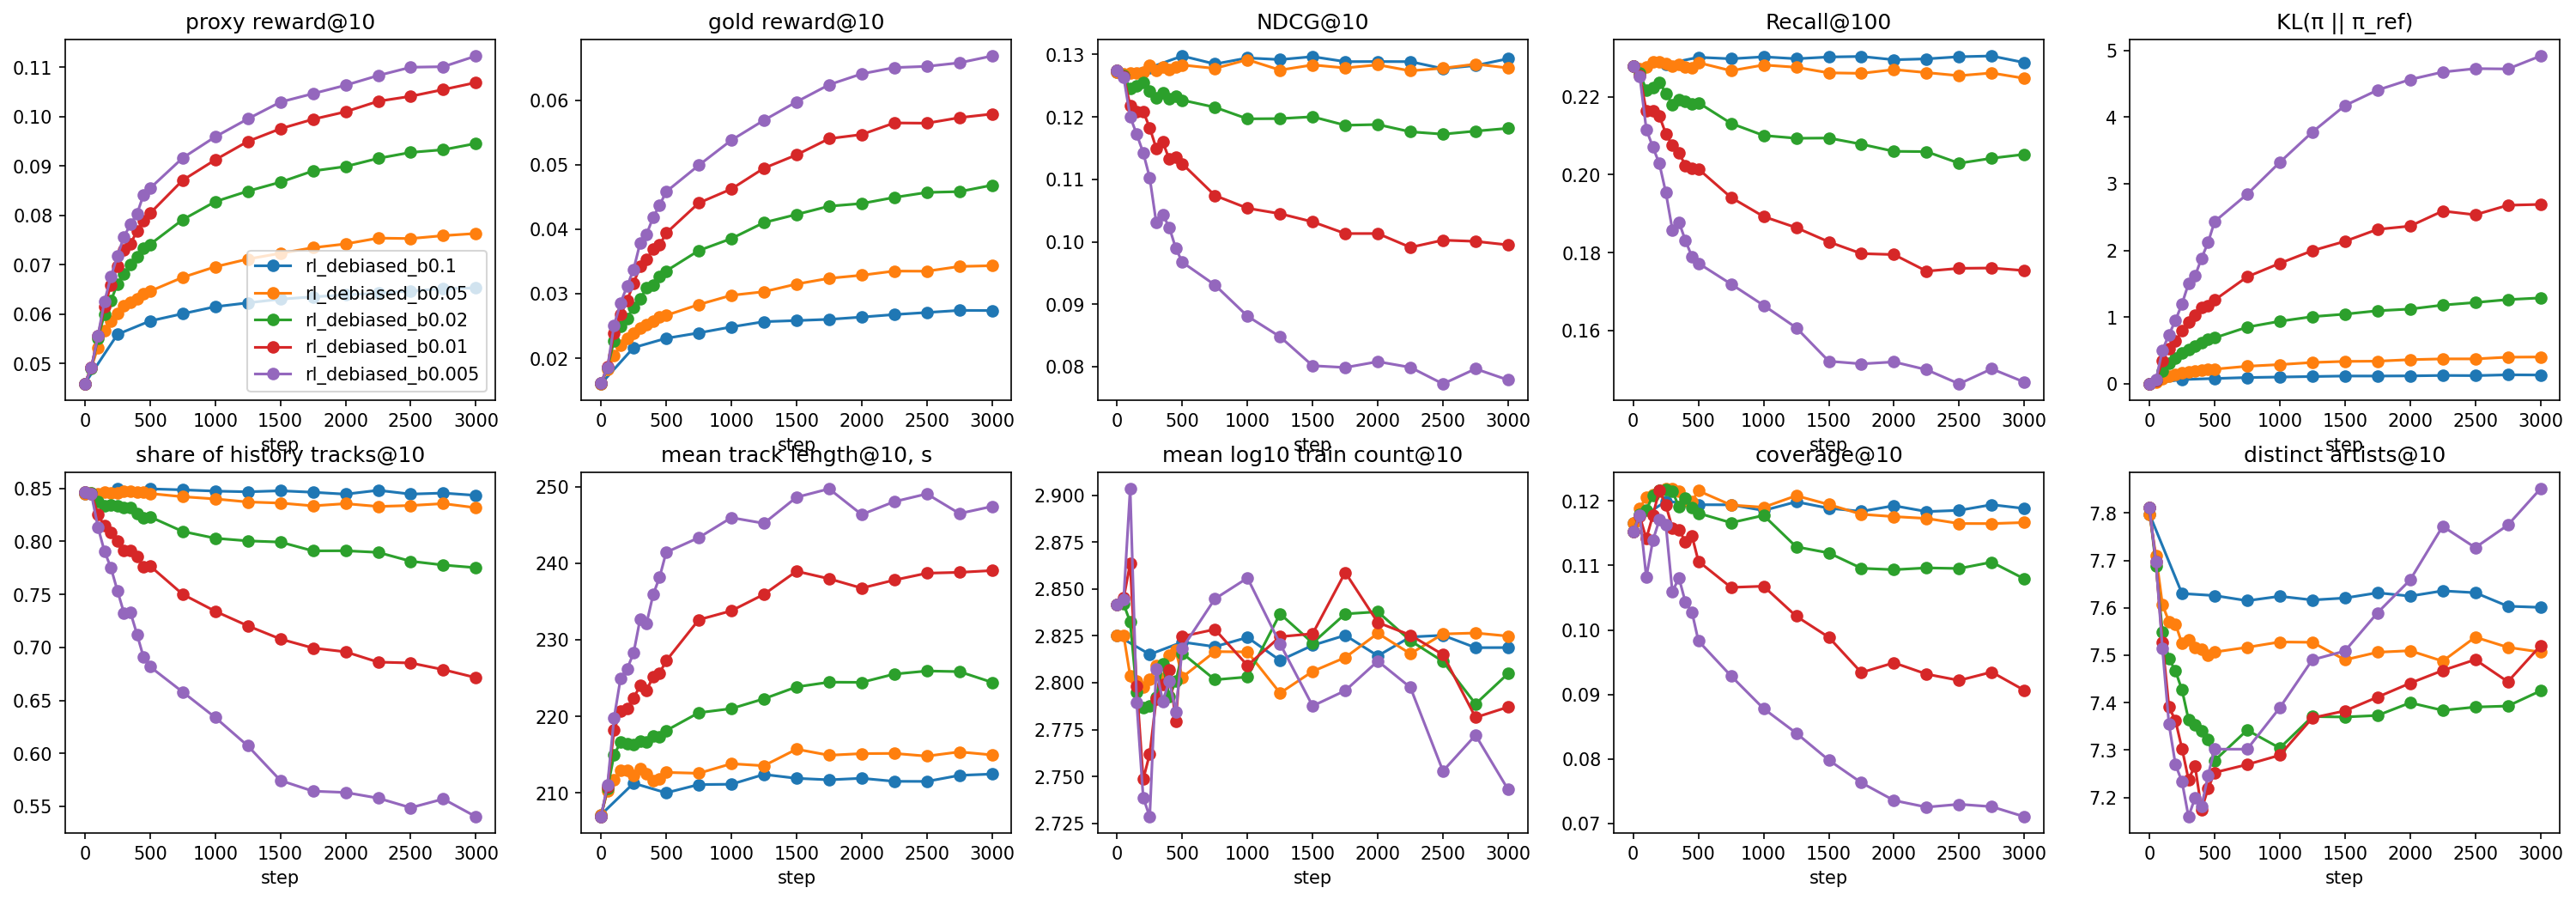

The table this chart was drawn from, first rows:
val_gold_ratio@10, time, val_kl_ref, val_length@10, val_proxy_ratio@10, val_paper_recall@100, val_paper_recall@10, val_coverage@100, val_gold_reward@10, val_recall@100, val_paper_ndcg@10, train_entropy, step, train_reward, val_paper_ndcg@100, val_ndcg@100, val_map@100, train_reward_std, val_artists@10, val_map@10, val_proxy_ratio_std@10, train_objective, train_grad_norm, train_repeat_share
0.6649, 1792749777, 0.0, 207.1, 0.6948, 0.1964, 0.05722, 0.4278, 0.01603, 0.2279, 0.1284, , 0, , 0.1498, 0.1629, 0.06702, , 7.798, 0.0765, 0.008406, , , 
0.668, 1792749849, 0.06482, 211.3, 0.7023, 0.1968, 0.05834, 0.4395, 0.02165, 0.2284, 0.129, 6.554, 250, 0.004263, 0.1496, 0.1634, 0.06743, 0.04613, 7.63, 0.07686, 0.008315, -0.04483, 0.1408, 0.2122
0.6698, 1792749926, 0.0808, 210, 0.7053, 0.1987, 0.05828, 0.4364, 0.02309, 0.2301, 0.131, 6.449, 500, 0.01397, 0.1513, 0.1655, 0.06851, 0.04575, 7.626, 0.07825, 0.008285, -0.04571, 0.1381, 0.2194
0.67, 1792750005, 0.09494, 211.1, 0.7061, 0.1983, 0.05802, 0.4392, 0.02393, 0.2298, 0.1294, 6.42, 750, 0.01609, 0.1502, 0.1646, 0.06824, 0.04549, 7.615, 0.07754, 0.008276, -0.04751, 0.1361, 0.2191
0.6708, 1792750081, 0.1026, 211.1, 0.7075, 0.1988, 0.05803, 0.4363, 0.02486, 0.2303, 0.1305, 6.396, 1000, 0.01826, 0.1507, 0.1651, 0.06843, 0.04547, 7.624, 0.07813, 0.008247, -0.04828, 0.1362, 0.2221
0.671, 1792750159, 0.1101, 212.4, 0.7076, 0.1985, 0.05831, 0.4418, 0.02567, 0.2298, 0.13, 6.398, 1250, 0.01992, 0.1504, 0.165, 0.06846, 0.04515, 7.616, 0.07783, 0.008266, -0.04849, 0.1349, 0.2215
0.6714, 1792750236, 0.1179, 211.9, 0.7086, 0.1988, 0.05778, 0.4362, 0.02584, 0.2302, 0.1307, 6.426, 1500, 0.0208, 0.1507, 0.1653, 0.06859, 0.04572, 7.621, 0.07823, 0.008247, -0.04956, 0.1369, 0.2175
0.6716, 1792750312, 0.1177, 211.7, 0.7091, 0.199, 0.05792, 0.4368, 0.02603, 0.2304, 0.1298, 6.377, 1750, 0.02382, 0.1505, 0.1652, 0.0684, 0.0453, 7.632, 0.07767, 0.008237, -0.04951, 0.1345, 0.2245
0.6719, 1792750384, 0.1199, 211.9, 0.7094, 0.1982, 0.05835, 0.4377, 0.02638, 0.2295, 0.1294, 6.384, 2000, 0.01671, 0.1503, 0.165, 0.06867, 0.04588, 7.625, 0.07789, 0.008239, -0.05044, 0.1353, 0.222
0.6724, 1792750460, 0.1261, 211.5, 0.7098, 0.1984, 0.05816, 0.4354, 0.02677, 0.2297, 0.1299, 6.363, 2250, 0.01917, 0.1501, 0.1645, 0.06807, 0.04561, 7.636, 0.07753, 0.008216, -0.051, 0.1357, 0.2247
0.6727, 1792750533, 0.1237, 211.5, 0.7103, 0.199, 0.05685, 0.4374, 0.02709, 0.2303, 0.1288, 6.388, 2500, 0.01918, 0.1501, 0.1646, 0.06801, 0.04572, 7.632, 0.07696, 0.008201, -0.05183, 0.1354, 0.2192
0.6727, 1792750609, 0.1357, 212.3, 0.7104, 0.1991, 0.05724, 0.441, 0.02742, 0.2305, 0.1293, 6.389, 2750, 0.0242, 0.15, 0.1647, 0.06809, 0.04562, 7.603, 0.07728, 0.00823, -0.0507, 0.1351, 0.222
0.6726, 1792750683, 0.1329, 212.5, 0.7105, 0.1976, 0.05819, 0.4396, 0.0274, 0.2288, 0.1303, 6.378, 3000, 0.01974, 0.1498, 0.1644, 0.06816, 0.04581, 7.601, 0.07792, 0.0082, -0.05274, 0.1366, 0.2212
0.6649, 1792767149, 0.0, 207.1, 0.6948, 0.1964, 0.05722, 0.4278, 0.01603, 0.2279, 0.1284, , 0, , 0.1498, 0.1629, 0.06702, , 7.798, 0.0765, 0.008406, , , 
0.6656, 1792767176, 0.0296, 210.2, 0.6965, 0.1956, 0.05773, 0.4347, 0.01827, 0.2271, 0.1281, 6.717, 50, -0.00675, 0.1487, 0.1622, 0.06664, 0.04678, 7.71, 0.07624, 0.008393, -0.04458, 0.1574, 0.2008
0.6668, 1792767208, 0.07699, 211.7, 0.6997, 0.1962, 0.05768, 0.4413, 0.02043, 0.2277, 0.1283, 6.443, 100, 0.004727, 0.1489, 0.1624, 0.06667, 0.04543, 7.607, 0.07629, 0.008369, -0.04174, 0.1414, 0.2208
0.6678, 1792767246, 0.1142, 212.9, 0.7024, 0.1974, 0.0574, 0.444, 0.02204, 0.229, 0.1284, 6.328, 150, 0.0166, 0.1491, 0.1628, 0.06687, 0.04454, 7.571, 0.07638, 0.008343, -0.04203, 0.1386, 0.2259
0.6687, 1792767290, 0.1407, 212.9, 0.7042, 0.1977, 0.05683, 0.4473, 0.0231, 0.229, 0.1283, 6.234, 200, 0.01651, 0.1492, 0.1634, 0.06746, 0.04588, 7.566, 0.07666, 0.008334, -0.04528, 0.1457, 0.2302
0.6696, 1792767339, 0.1622, 212.3, 0.706, 0.1974, 0.05779, 0.446, 0.02389, 0.2286, 0.1293, 6.194, 250, 0.01031, 0.1493, 0.1637, 0.06767, 0.04602, 7.525, 0.07724, 0.008283, -0.04673, 0.1495, 0.2371
0.6698, 1792767385, 0.1828, 213.2, 0.7068, 0.1966, 0.05721, 0.4468, 0.02472, 0.2279, 0.1285, 6.166, 300, 0.01718, 0.1487, 0.1633, 0.06744, 0.04488, 7.532, 0.07676, 0.008262, -0.04633, 0.1474, 0.2392
0.6707, 1792767415, 0.1929, 212.5, 0.7079, 0.1972, 0.05801, 0.4477, 0.02522, 0.2284, 0.1291, 6.16, 350, 0.02543, 0.1493, 0.1636, 0.0676, 0.04593, 7.517, 0.07718, 0.008277, -0.04723, 0.1487, 0.2352
0.6715, 1792767450, 0.2091, 211.6, 0.7089, 0.1965, 0.05758, 0.4433, 0.0257, 0.2276, 0.1286, 6.072, 400, 0.02399, 0.1491, 0.1634, 0.06749, 0.04513, 7.513, 0.07668, 0.008234, -0.04744, 0.1451, 0.2466
0.6719, 1792767500, 0.2223, 211.9, 0.7097, 0.1965, 0.05745, 0.4401, 0.02642, 0.2275, 0.129, 6.111, 450, 0.02479, 0.1489, 0.1631, 0.06727, 0.04491, 7.501, 0.07693, 0.008217, -0.04684, 0.1452, 0.2383
0.6717, 1792767546, 0.2206, 212.7, 0.7097, 0.1976, 0.05742, 0.4476, 0.02665, 0.2288, 0.1293, 6.13, 500, 0.02118, 0.1494, 0.1639, 0.0677, 0.04448, 7.507, 0.07727, 0.008236, -0.0479, 0.1415, 0.2375
0.6733, 1792767623, 0.2643, 212.6, 0.7125, 0.1957, 0.05732, 0.4418, 0.02832, 0.2267, 0.1288, 6.07, 750, 0.02681, 0.1484, 0.163, 0.06742, 0.04483, 7.517, 0.07688, 0.008184, -0.04868, 0.1458, 0.2399
0.6739, 1792767699, 0.2895, 213.8, 0.7138, 0.1971, 0.05819, 0.444, 0.02976, 0.2282, 0.13, 6.016, 1000, 0.03025, 0.1486, 0.1636, 0.06779, 0.04451, 7.528, 0.07783, 0.008172, -0.05047, 0.1432, 0.2443
0.6745, 1792767775, 0.3206, 213.5, 0.7153, 0.1966, 0.0574, 0.451, 0.03031, 0.2276, 0.1286, 6.003, 1250, 0.03293, 0.1478, 0.1625, 0.06694, 0.04407, 7.527, 0.07655, 0.008187, -0.05085, 0.1414, 0.2433
0.6746, 1792767847, 0.3372, 215.7, 0.7154, 0.1954, 0.05831, 0.4462, 0.0315, 0.2262, 0.1292, 6.016, 1500, 0.03492, 0.1476, 0.1626, 0.06743, 0.04437, 7.49, 0.0771, 0.008167, -0.05281, 0.144, 0.2392
0.6757, 1792767923, 0.3405, 214.9, 0.7168, 0.1952, 0.05759, 0.4436, 0.03239, 0.226, 0.1286, 5.962, 1750, 0.03838, 0.1473, 0.1625, 0.06734, 0.04417, 7.506, 0.07677, 0.008128, -0.05244, 0.141, 0.2461
0.6761, 1792768000, 0.3631, 215.1, 0.7174, 0.196, 0.05842, 0.4398, 0.03287, 0.227, 0.1291, 5.954, 2000, 0.03226, 0.1477, 0.1628, 0.06734, 0.0445, 7.51, 0.07692, 0.008116, -0.0538, 0.1435, 0.2432
0.6766, 1792768073, 0.3747, 215.2, 0.7185, 0.1954, 0.05736, 0.4414, 0.03351, 0.2262, 0.1285, 5.926, 2250, 0.03541, 0.1469, 0.1619, 0.06671, 0.04434, 7.487, 0.07648, 0.008103, -0.0542, 0.1408, 0.2493
0.6767, 1792768150, 0.3747, 214.8, 0.7185, 0.1947, 0.05652, 0.4385, 0.03349, 0.2254, 0.1287, 5.943, 2500, 0.03586, 0.1471, 0.1622, 0.06719, 0.04408, 7.538, 0.07676, 0.00809, -0.05453, 0.1405, 0.2419
0.6772, 1792774027, 0.4005, 215.4, 0.7189, 0.1954, 0.05751, 0.4427, 0.03423, 0.2261, 0.1293, 5.942, 2750, 0.04144, 0.1475, 0.1626, 0.06733, 0.04413, 7.517, 0.07715, 0.008108, -0.05456, 0.1414, 0.2437
0.6774, 1792774045, 0.4034, 215, 0.7194, 0.1941, 0.05676, 0.4427, 0.03434, 0.2247, 0.1286, 5.925, 3000, 0.03733, 0.1468, 0.1621, 0.06745, 0.04417, 7.507, 0.07695, 0.008099, -0.0552, 0.1429, 0.2441
0.6651, 1792774070, 0.0, 206.9, 0.6949, 0.1965, 0.05754, 0.4242, 0.01617, 0.2279, 0.1286, , 0, , 0.1498, 0.1629, 0.06695, , 7.811, 0.07652, 0.008378, , , 
0.6656, 1792774076, 0.04859, 210.6, 0.6962, 0.1948, 0.05761, 0.433, 0.01851, 0.2261, 0.1277, 6.703, 50, -0.006502, 0.1479, 0.1616, 0.06642, 0.04704, 7.688, 0.07591, 0.008365, -0.04591, 0.1648, 0.2032
0.6675, 1792774098, 0.1978, 215, 0.6999, 0.1908, 0.05583, 0.4352, 0.02275, 0.2218, 0.1262, 6.224, 100, 0.007522, 0.1456, 0.1586, 0.06465, 0.0452, 7.549, 0.07447, 0.008339, -0.04217, 0.1556, 0.2344
0.6687, 1792774106, 0.3058, 216.6, 0.7038, 0.1916, 0.05655, 0.4453, 0.02492, 0.2223, 0.1265, 5.958, 150, 0.02246, 0.145, 0.1584, 0.06466, 0.0443, 7.493, 0.07471, 0.008332, -0.04353, 0.1595, 0.246
0.67, 1792774114, 0.3802, 216.4, 0.7065, 0.193, 0.05682, 0.4512, 0.02621, 0.2238, 0.1269, 5.789, 200, 0.02482, 0.1452, 0.1591, 0.06505, 0.04458, 7.467, 0.075, 0.008313, -0.04468, 0.1627, 0.2573
0.6715, 1792774133, 0.4618, 216.4, 0.7097, 0.1905, 0.05619, 0.453, 0.0279, 0.2209, 0.1254, 5.694, 250, 0.02103, 0.1433, 0.1572, 0.06403, 0.04551, 7.427, 0.07371, 0.008255, -0.04736, 0.1674, 0.2657
0.6723, 1792774158, 0.5088, 216.7, 0.7113, 0.1878, 0.05626, 0.4522, 0.02916, 0.2181, 0.1242, 5.624, 300, 0.02996, 0.1418, 0.1558, 0.06354, 0.04328, 7.365, 0.07276, 0.008231, -0.0437, 0.1604, 0.2693
0.6738, 1792774166, 0.5684, 216.7, 0.7129, 0.189, 0.05539, 0.4455, 0.0309, 0.2193, 0.1254, 5.598, 350, 0.03948, 0.1425, 0.1567, 0.06383, 0.04473, 7.353, 0.07349, 0.00822, -0.0477, 0.1652, 0.2644
0.6737, 1792774174, 0.6139, 217.5, 0.714, 0.1885, 0.05535, 0.4517, 0.03131, 0.2187, 0.1242, 5.504, 400, 0.03907, 0.1414, 0.156, 0.06352, 0.04336, 7.34, 0.07306, 0.008214, -0.04795, 0.1662, 0.2766
0.6751, 1792774198, 0.6633, 217.3, 0.7157, 0.1882, 0.05575, 0.4462, 0.03264, 0.2183, 0.1244, 5.517, 450, 0.04044, 0.1407, 0.1556, 0.06344, 0.04359, 7.322, 0.07302, 0.008174, -0.04833, 0.1656, 0.2694
0.6754, 1792774206, 0.6896, 218.1, 0.716, 0.1883, 0.05552, 0.4426, 0.03353, 0.2185, 0.1239, 5.46, 500, 0.0387, 0.1409, 0.1558, 0.06333, 0.04296, 7.278, 0.07242, 0.008174, -0.04934, 0.1642, 0.2745
0.677, 1792774223, 0.8508, 220.5, 0.7195, 0.1837, 0.05446, 0.4446, 0.03669, 0.2132, 0.1226, 5.379, 750, 0.04611, 0.1385, 0.1535, 0.06281, 0.04293, 7.342, 0.07166, 0.008143, -0.05091, 0.1662, 0.2749
0.6784, 1792774250, 0.9386, 221, 0.7226, 0.1808, 0.05371, 0.4533, 0.03855, 0.2101, 0.1208, 5.257, 1000, 0.05143, 0.1362, 0.1509, 0.06136, 0.04209, 7.304, 0.07051, 0.008109, -0.05165, 0.1617, 0.2813
0.6799, 1792774267, 1.008, 222.3, 0.7238, 0.1802, 0.0535, 0.4411, 0.04103, 0.2094, 0.1206, 5.231, 1250, 0.05588, 0.1358, 0.1507, 0.06155, 0.0414, 7.371, 0.07057, 0.008061, -0.05284, 0.1597, 0.2761
0.6804, 1792774295, 1.046, 223.8, 0.7248, 0.1803, 0.05335, 0.4425, 0.04229, 0.2094, 0.121, 5.183, 1500, 0.05937, 0.1361, 0.1511, 0.06187, 0.04095, 7.37, 0.07095, 0.008055, -0.05379, 0.1568, 0.2762
0.6811, 1792774312, 1.096, 224.5, 0.7266, 0.1788, 0.05319, 0.437, 0.04357, 0.2078, 0.1195, 5.112, 1750, 0.0636, 0.1342, 0.1495, 0.06097, 0.04062, 7.373, 0.06992, 0.008028, -0.0541, 0.1553, 0.2797
0.6815, 1792774340, 1.122, 224.4, 0.7274, 0.1771, 0.05274, 0.4368, 0.04398, 0.206, 0.1197, 5.065, 2000, 0.05934, 0.1342, 0.1489, 0.06073, 0.04084, 7.4, 0.07001, 0.007999, -0.05564, 0.1586, 0.2793
0.6818, 1792774357, 1.181, 225.5, 0.7284, 0.177, 0.05211, 0.4393, 0.04493, 0.2059, 0.1186, 5.017, 2250, 0.06346, 0.1337, 0.1482, 0.06039, 0.0402, 7.384, 0.06952, 0.00801, -0.05561, 0.1562, 0.2808
0.6823, 1792774385, 1.22, 225.9, 0.7293, 0.1743, 0.0517, 0.4416, 0.0457, 0.203, 0.1181, 4.995, 2500, 0.06479, 0.1327, 0.147, 0.06004, 0.03988, 7.391, 0.06936, 0.008006, -0.05573, 0.1546, 0.2748
0.6826, 1792774402, 1.264, 225.8, 0.7301, 0.1756, 0.05187, 0.449, 0.04583, 0.2042, 0.1184, 4.982, 2750, 0.07104, 0.133, 0.1477, 0.06058, 0.0397, 7.393, 0.06981, 0.008033, -0.05624, 0.1547, 0.2742
0.6841, 1792774433, 1.288, 224.4, 0.7318, 0.1764, 0.05197, 0.4398, 0.04682, 0.2052, 0.119, 4.922, 3000, 0.06806, 0.1336, 0.1482, 0.06045, 0.03966, 7.425, 0.06951, 0.007988, -0.0571, 0.1554, 0.2757
0.6651, 1792774447, 0.0, 206.9, 0.6949, 0.1965, 0.05754, 0.4242, 0.01617, 0.2279, 0.1286, , 0, , 0.1498, 0.1629, 0.06695, , 7.811, 0.07652, 0.008378, , , 
0.6656, 1792774472, 0.05593, 210.8, 0.6962, 0.1942, 0.05732, 0.4327, 0.01864, 0.2255, 0.1276, 6.697, 50, -0.006338, 0.1477, 0.1613, 0.06632, 0.04684, 7.696, 0.07586, 0.008376, -0.04447, 0.1641, 0.2041
0.6671, 1792774479, 0.3462, 218.2, 0.6988, 0.186, 0.05477, 0.4242, 0.0239, 0.2164, 0.1232, 6.073, 100, 0.008939, 0.1415, 0.1545, 0.06287, 0.04496, 7.526, 0.07251, 0.008315, -0.04087, 0.1654, 0.2459
0.6687, 1792774487, 0.5218, 220.7, 0.7034, 0.186, 0.05446, 0.4411, 0.02677, 0.2164, 0.1223, 5.712, 150, 0.02593, 0.1396, 0.1531, 0.06183, 0.04361, 7.391, 0.07159, 0.008326, -0.0415, 0.1722, 0.2627
0.6704, 1792774496, 0.6383, 221, 0.7075, 0.1847, 0.05496, 0.4563, 0.02891, 0.2151, 0.1223, 5.507, 200, 0.02946, 0.1381, 0.1521, 0.06146, 0.04407, 7.362, 0.07129, 0.008345, -0.04316, 0.171, 0.27
... 37 more rows
